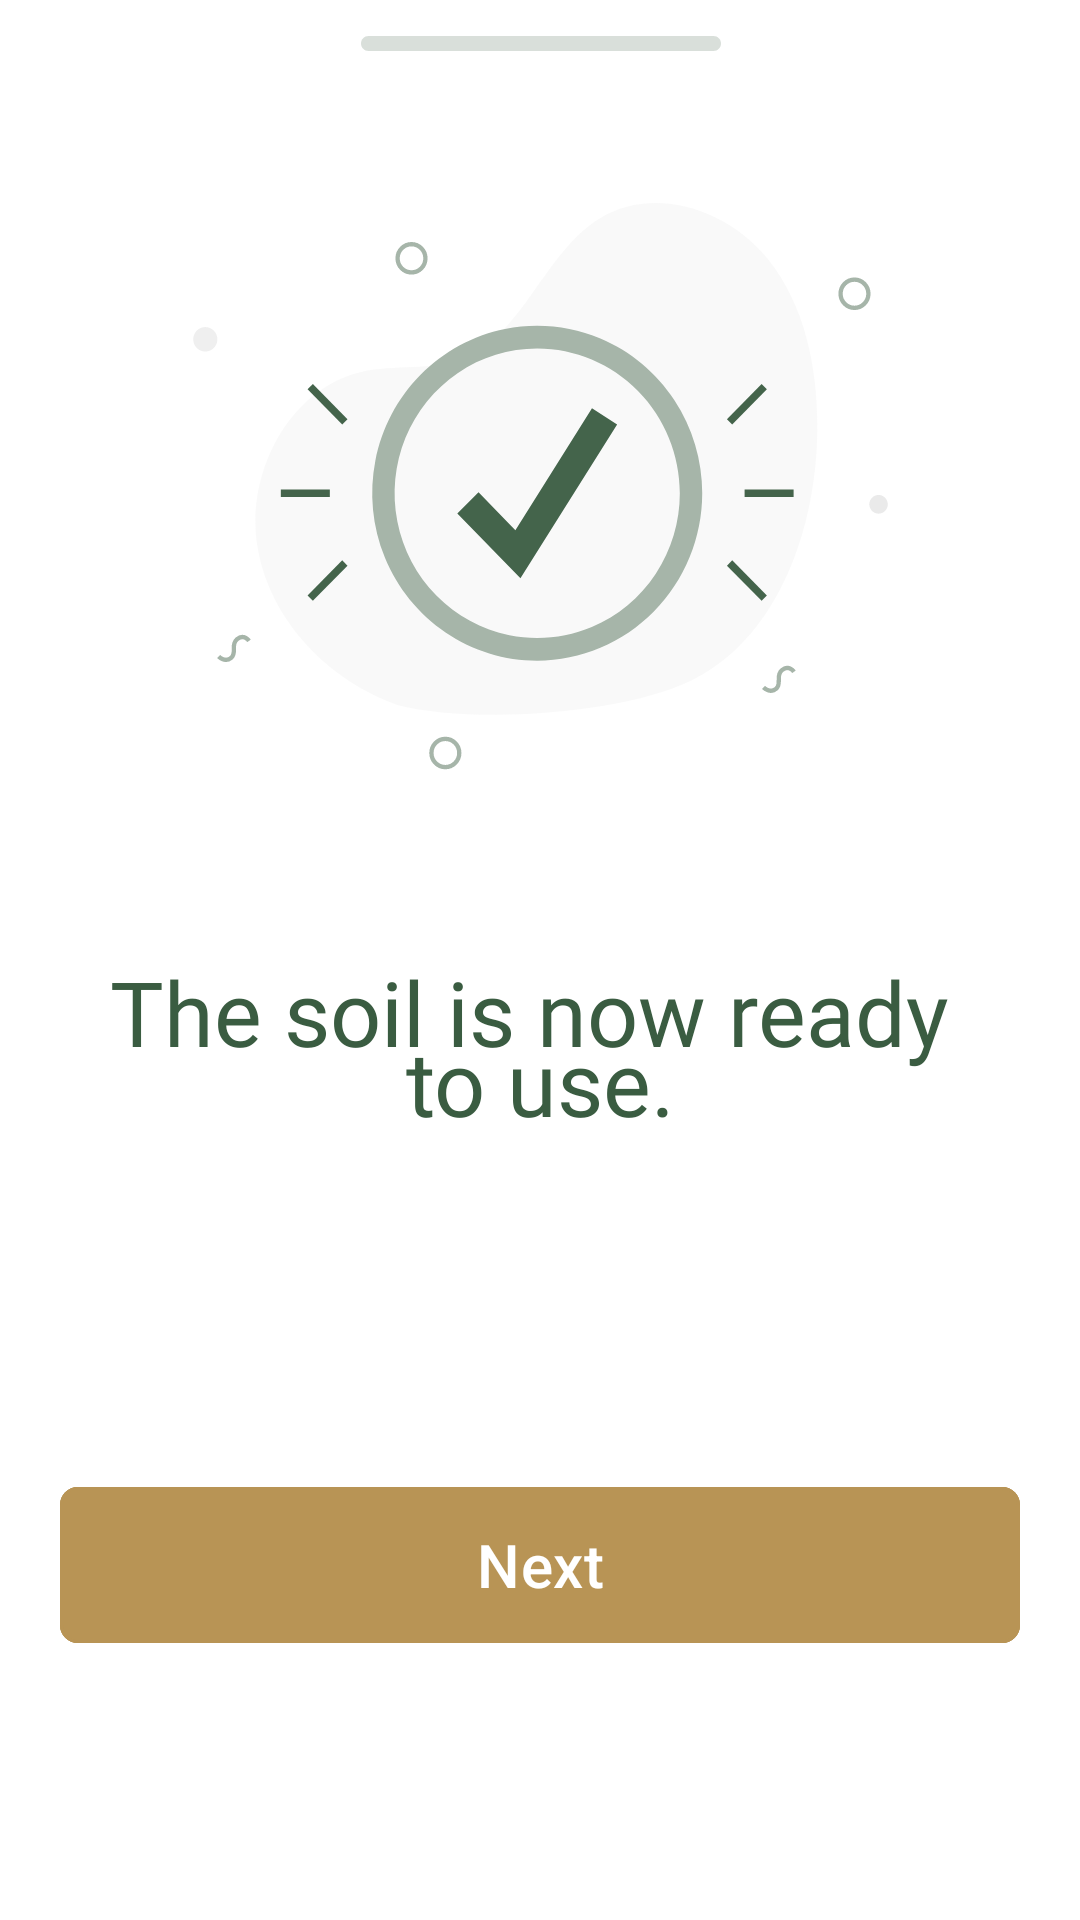

Here is an Android app screen rendered from its layout file. Give the layout XML and the strings, colors and styles it references.
<!-- AndroidManifest.xml: application theme Theme.Harho -->
<!-- res/layout/layout_intro3_bottom.xml -->
<?xml version="1.0" encoding="utf-8"?>
<layout xmlns:android="http://schemas.android.com/apk/res/android"
    xmlns:app="http://schemas.android.com/apk/res-auto">

    <data>

        <variable
            name="onClick"
            type="android.view.View.OnClickListener" />
    </data>

    <androidx.constraintlayout.widget.ConstraintLayout
        android:layout_width="match_parent"
        android:layout_height="wrap_content"
        android:background="@drawable/backgroundbottom"
        >

        <androidx.constraintlayout.widget.Guideline
            android:id="@+id/glStart"
            android:layout_width="wrap_content"
            android:layout_height="wrap_content"
            android:orientation="vertical"
            app:layout_constraintGuide_begin="20dp" />

        <androidx.constraintlayout.widget.Guideline
            android:id="@+id/glEnd"
            android:layout_width="wrap_content"
            android:layout_height="wrap_content"
            android:orientation="vertical"
            app:layout_constraintGuide_end="20dp" />
        <View
            android:id="@+id/rectangle_1"
            android:layout_width="120dp"
            android:layout_height="5dp"
            app:layout_constraintTop_toTopOf="parent"
            app:layout_constraintRight_toRightOf="@id/rlBoxArrived"
            app:layout_constraintLeft_toLeftOf="@id/rlBoxArrived"
            android:layout_alignParentTop="true"
            android:layout_marginTop="12dp"
            android:background="@drawable/rectanglebar"
            android:alpha="0.2"
            />

        <androidx.appcompat.widget.AppCompatImageView
            android:id="@+id/rlBoxArrived"
            android:layout_width="233dp"
            android:layout_height="190dp"
            android:layout_marginTop="50dp"
            android:background="@drawable/in_img1"
            app:layout_constraintLeft_toLeftOf="parent"
            app:layout_constraintRight_toRightOf="parent"
            app:layout_constraintTop_toBottomOf="@id/rectangle_1"
            android:layout_alignParentTop="true"
            android:layout_alignParentBottom="true"
            />
        <TextView
            android:id="@+id/the_soil_is"
            android:layout_width="0dp"
            android:layout_height="84dp"
            android:layout_marginTop="60dp"
            android:fontFamily="@font/poppins_bold"
            app:layout_constraintLeft_toLeftOf="@id/glStart"
            app:layout_constraintRight_toRightOf="@id/glEnd"
            app:layout_constraintTop_toBottomOf="@id/rlBoxArrived"
            android:layout_alignParentTop="true"
            android:layout_alignParentBottom="true"
            android:text="@string/the_soil_is"
            android:textAppearance="@style/the_soil_is"
            android:lineSpacingExtra="-12sp"
            android:gravity="center_horizontal|top"
            />
        <com.google.android.material.button.MaterialButton
            android:id="@+id/btnNext"
            android:layout_width="0dp"
            android:layout_height="60dp"
            android:layout_alignParentStart="true"
            android:layout_alignParentTop="true"
            android:layout_marginTop="32dp"
            android:backgroundTint="@color/bgColor"
            android:gravity="center"
            android:onClick="@{onClick}"
            android:text="@string/next"
            android:textColor="@color/white"
            app:layout_constraintBottom_toBottomOf="parent"
            android:textSize="20sp"
            android:layout_marginBottom="30dp"
            app:cornerRadius="6dp"
            app:layout_constraintEnd_toEndOf="@id/glEnd"
            app:layout_constraintStart_toStartOf="@id/glStart"
            app:layout_constraintTop_toBottomOf="@id/the_soil_is"
            app:strokeColor="#B89455"

            app:strokeWidth="1dp" />


    </androidx.constraintlayout.widget.ConstraintLayout>

</layout>
<!-- resources referenced by this layout -->
<resources>
  <color name="bgColor">#B89455</color>
  <color name="white">#FFFFFFFF</color>
  <!-- drawable backgroundbottom (drawable) -->
  <?xml version="1.0" encoding="utf-8"?>
  <vector
      xmlns:android="http://schemas.android.com/apk/res/android"
      xmlns:aapt="http://schemas.android.com/aapt"
      android:width="428dp"
      android:height="408dp"
      android:viewportWidth="428"
      android:viewportHeight="408"
      >
      <group>
          <clip-path
              android:pathData="M28 0H400C415.464 0 428 12.536 428 28V380C428 395.464 415.464 408 400 408H28C12.536 408 0 395.464 0 380V28C0 12.536 12.536 0 28 0Z"
              />
          <path
              android:pathData="M0 0V408H428V0"
              android:fillColor="#FFFFFF"
              />
      </group>
  </vector>
  <!-- drawable in_img1: vector/xml drawable (drawable, 4890 chars, omitted) -->
  <!-- drawable rectanglebar (drawable) -->
  <?xml version="1.0" encoding="utf-8"?>
  <vector
      xmlns:android="http://schemas.android.com/apk/res/android"
      xmlns:aapt="http://schemas.android.com/aapt"
      android:width="120dp"
      android:height="5dp"
      android:viewportWidth="120"
      android:viewportHeight="5"
      >
      <group>
          <clip-path
              android:pathData="M2.5 0H117.5C118.881 0 120 1.11929 120 2.5C120 3.88071 118.881 5 117.5 5H2.5C1.11929 5 0 3.88071 0 2.5C0 1.11929 1.11929 0 2.5 0Z"
              />
          <path
              android:pathData="M0 0V5H120V0"
              android:fillColor="#44644B"
              />
      </group>
  </vector>
  <string name="next">Next</string>
  <string name="the_soil_is">The soil is now ready \nto use.
  </string>
  <style name="the_soil_is">
          <item name="android:textSize">30sp</item>
          <item name="android:textColor">#3A5C41</item>
      </style>
  <style name="Theme.Harho" parent="Base.Theme.Harho" />
  <style name="Base.Theme.Harho" parent="Theme.Material3.DayNight.NoActionBar">
          
           <item name="colorPrimary">#B89455</item>
          <item name="android:colorBackground">@color/white</item>
          <item name="android:windowIsTranslucent">true</item>
      </style>
</resources>
